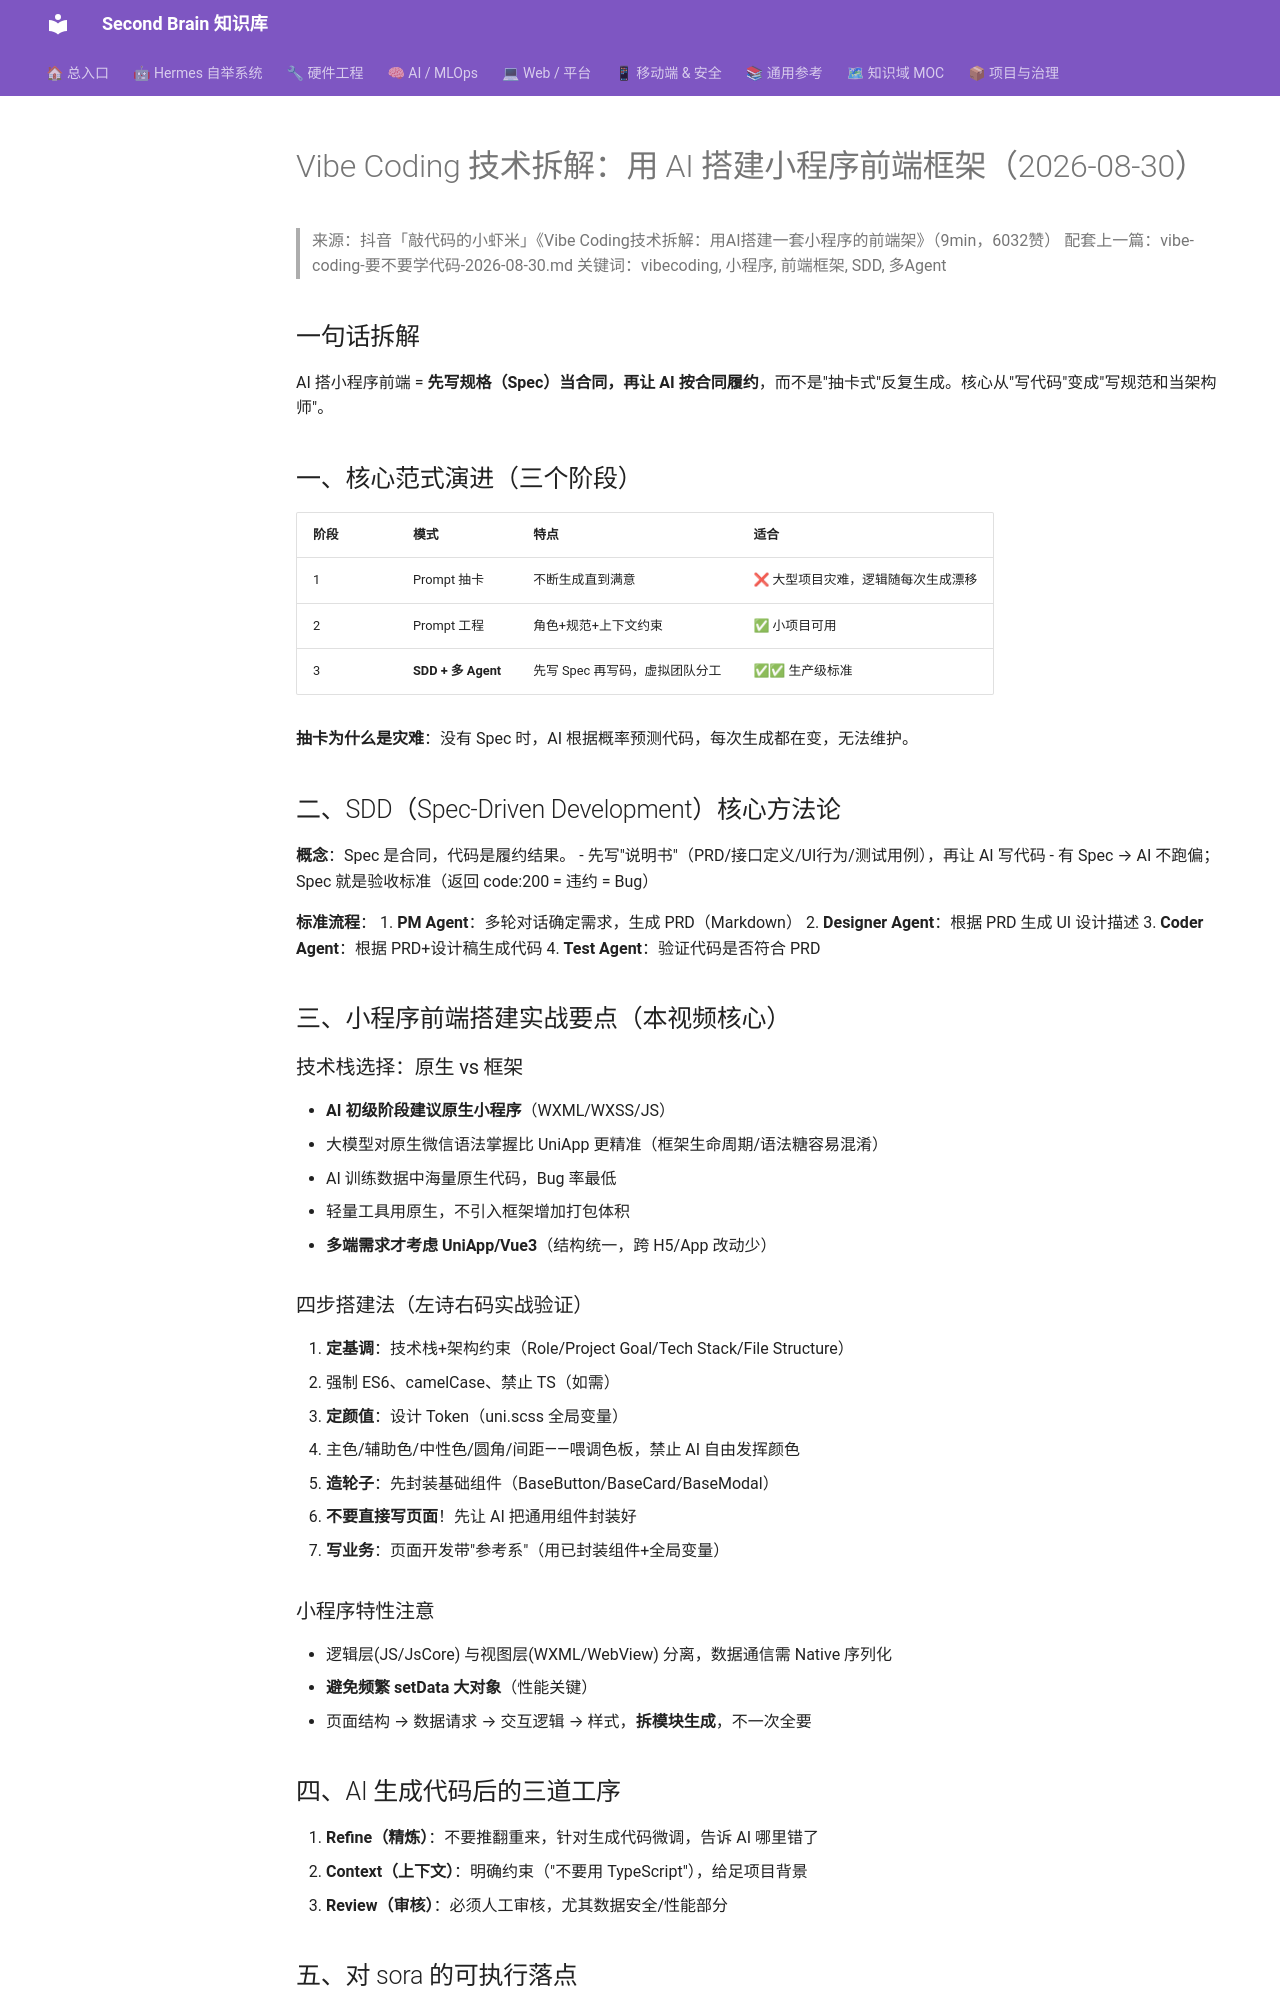

repository: mo9652962-ai/second-brain · page: kb/knowledge/Productivity/vibe-coding-小程序前端技术拆解-2026-08-30/index.html · generator: mkdocs

---
title: "Vibe Coding 技术拆解：用 AI 搭建小程序前端框架（2026-08-30）"
type: note
domain: Productivity
status: active
tags: [knowledge/productivity]
source: null
date: 2026-08-30
---
# Vibe Coding 技术拆解：用 AI 搭建小程序前端框架（2026-08-30）

> 来源：抖音「敲代码的小虾米」《Vibe Coding技术拆解：用AI搭建一套小程序的前端架》（9min，6032赞）
> 配套上一篇：vibe-coding-要不要学代码-2026-08-30.md
> 关键词：vibecoding, 小程序, 前端框架, SDD, 多Agent

## 一句话拆解
AI 搭小程序前端 = **先写规格（Spec）当合同，再让 AI 按合同履约**，而不是"抽卡式"反复生成。核心从"写代码"变成"写规范和当架构师"。

## 一、核心范式演进（三个阶段）

| 阶段 | 模式 | 特点 | 适合 |
|:---|:---|:---|:---|
| 1 | Prompt 抽卡 | 不断生成直到满意 | ❌ 大型项目灾难，逻辑随每次生成漂移 |
| 2 | Prompt 工程 | 角色+规范+上下文约束 | ✅ 小项目可用 |
| 3 | **SDD + 多 Agent** | 先写 Spec 再写码，虚拟团队分工 | ✅✅ 生产级标准 |

**抽卡为什么是灾难**：没有 Spec 时，AI 根据概率预测代码，每次生成都在变，无法维护。

## 二、SDD（Spec-Driven Development）核心方法论

**概念**：Spec 是合同，代码是履约结果。
- 先写"说明书"（PRD/接口定义/UI行为/测试用例），再让 AI 写代码
- 有 Spec → AI 不跑偏；Spec 就是验收标准（返回 code:200 = 违约 = Bug）

**标准流程**：
1. **PM Agent**：多轮对话确定需求，生成 PRD（Markdown）
2. **Designer Agent**：根据 PRD 生成 UI 设计描述
3. **Coder Agent**：根据 PRD+设计稿生成代码
4. **Test Agent**：验证代码是否符合 PRD

## 三、小程序前端搭建实战要点（本视频核心）

### 技术栈选择：原生 vs 框架
- **AI 初级阶段建议原生小程序**（WXML/WXSS/JS）
  - 大模型对原生微信语法掌握比 UniApp 更精准（框架生命周期/语法糖容易混淆）
  - AI 训练数据中海量原生代码，Bug 率最低
  - 轻量工具用原生，不引入框架增加打包体积
- **多端需求才考虑 UniApp/Vue3**（结构统一，跨 H5/App 改动少）

### 四步搭建法（左诗右码实战验证）
1. **定基调**：技术栈+架构约束（Role/Project Goal/Tech Stack/File Structure）
   - 强制 ES6、camelCase、禁止 TS（如需）
2. **定颜值**：设计 Token（uni.scss 全局变量）
   - 主色/辅助色/中性色/圆角/间距——喂调色板，禁止 AI 自由发挥颜色
3. **造轮子**：先封装基础组件（BaseButton/BaseCard/BaseModal）
   - **不要直接写页面**！先让 AI 把通用组件封装好
4. **写业务**：页面开发带"参考系"（用已封装组件+全局变量）

### 小程序特性注意
- 逻辑层(JS/JsCore) 与视图层(WXML/WebView) 分离，数据通信需 Native 序列化
- **避免频繁 setData 大对象**（性能关键）
- 页面结构 → 数据请求 → 交互逻辑 → 样式，**拆模块生成**，不一次全要
